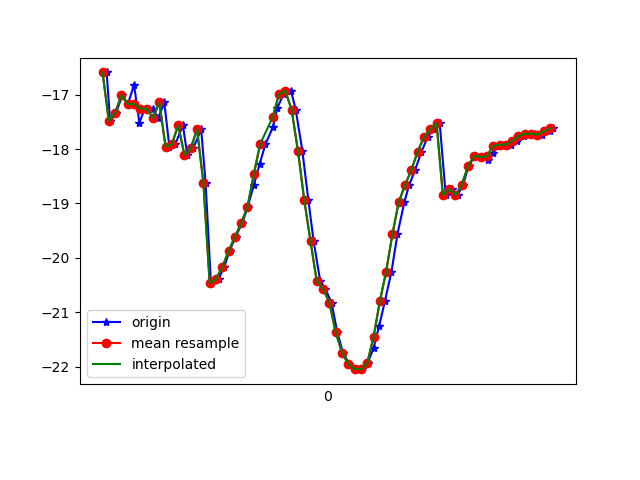

The table this chart was drawn from, first rows:
1617668560453, 364197095072626, -16.590874, 6.1093445, -23.66678
1617668560464, 364197114303396, -17.49, 6.684, -24.86
1617668560483, 364197133534166, -17.33, 6.718, -24.34
1617668560503, 364197152764936, -17.01, 7.342, -23.6
1617668560520, 364197171995706, -17.18, 7.354, -23.8
1617668560540, 364197191226476, -16.82, 7.532, -23.03
1617668560557, 364197210457246, -17.52, 7.789, -24.11
1617668560574, 364197229688016, -17.26, 7.899, -23.58
1617668560599, 364197248918786, -17.26, 8.72, -23.09
1617668560617, 364197268275352, -17.43, 8.694, -23.37
1617668560636, 364197287506122, -17.14, 8.727, -22.65
1617668560652, 364197306736892, -17.95, 9.328, -23.62
1617668560671, 364197325967662, -17.91, 9.265, -23.49
1617668560695, 364197345198432, -17.56, 9.42, -22.76
1617668560709, 364197364429202, -18.11, 9.62, -23.65
1617668560728, 364197383659972, -17.98, 9.474, -23.19
1617668560753, 364197402890742, -17.64, 9.626, -22.67
1617668560767, 364197422121512, -18.62, 7.032, -21.91
1617668560784, 364197441352282, -20.46, 8.604, -23.67
1617668560808, 364197460583052, -20.38, 7.892, -24.21
1617668560826, 364197479813822, -20.17, 7.219, -25.13
1617668560843, 364197499044592, -19.87, 6.433, -26.36
1617668560862, 364197518275362, -19.61, 5.417, -27.88
1617668560883, 364197537506132, -19.37, 4.327, -29.73
1617668560901, 364197556736902, -19.06, 3.292, -31.96
1617668560920, 364197575967672, -18.66, 2.31, -34.41
1617668560939, 364197595198442, -18.27, 1.278, -37.03
1617668560957, 364197614429212, -17.91, 0.2282, -39.79
1617668560981, 364197633659982, -17.59, -0.755, -42.74
1617668560995, 364197652890752, -17.24, -1.55, -45.73
1617668561015, 364197672121522, -16.99, -2.323, -48.6
1617668561038, 364197691352292, -16.93, -3.344, -51.32
1617668561053, 364197710583062, -17.27, -4.546, -54.07
1617668561074, 364197729813832, -18.03, -5.799, -56.72
1617668561093, 364197749044602, -18.93, -7.097, -59.16
1617668561110, 364197768275372, -19.7, -8.378, -61.27
1617668561131, 364197787506142, -20.43, -9.491, -63.09
1617668561147, 364197806736912, -20.57, -8.35, -64.38
1617668561167, 364197825967682, -20.83, -11.39, -65.85
1617668561185, 364197845198452, -21.37, -12.06, -66.69
1617668561203, 364197864429222, -21.74, -12.51, -67.09
1617668561223, 364197883659992, -21.95, -12.87, -67.09
1617668561246, 364197902890762, -22.04, -13.01, -66.68
1617668561263, 364197922121532, -22.05, -12.89, -65.84
1617668561281, 364197941352302, -21.93, -12.54, -64.59
1617668561300, 364197960583072, -21.66, -11.98, -62.99
1617668561318, 364197979813842, -21.25, -11.19, -61.07
1617668561336, 364197999044612, -20.8, -10.15, -58.92
1617668561357, 364198018275382, -20.25, -8.933, -56.53
1617668561376, 364198037506152, -19.56, -7.561, -53.83
1617668561398, 364198056736922, -18.97, -6.158, -50.93
1617668561413, 364198075967692, -18.66, -4.83, -48.08
1617668561432, 364198095198462, -18.38, -3.529, -45.16
1617668561452, 364198114429232, -18.05, -2.347, -42.19
1617668561472, 364198133660002, -17.78, -1.209, -39.4
1617668561489, 364198152890772, -17.64, -0.09234, -36.92
1617668561510, 364198172121542, -17.52, 0.7861, -34.57
1617668561529, 364198191352312, -18.84, 4.416, -31.6
1617668561549, 364198210583082, -18.74, 1.476, -30.62
1617668561567, 364198229813852, -18.84, 1.981, -29.33
1617668561584, 364198249044622, -18.66, 2.885, -28.46
... 15 more rows
